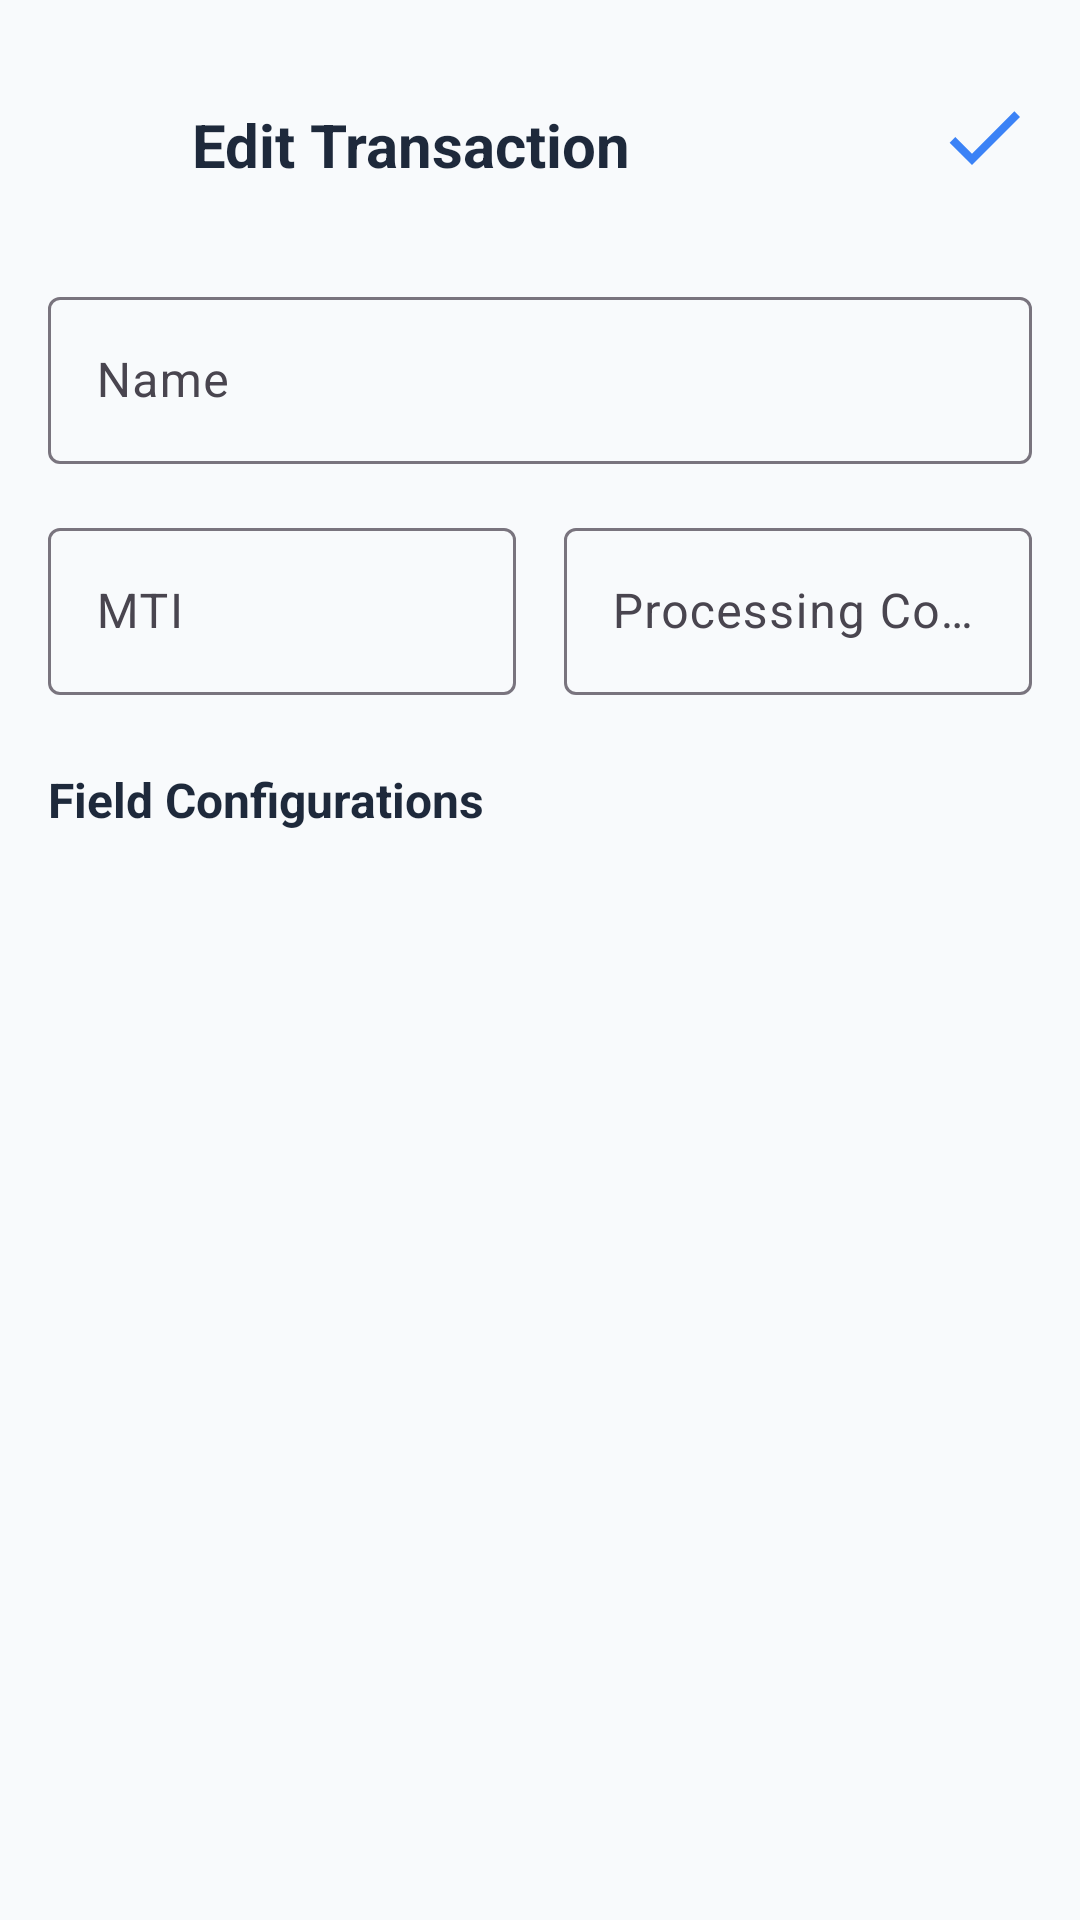

This screen was rendered from an Android layout file. Write that file and the resources it references.
<!-- AndroidManifest.xml: application theme Theme.MySoftPOS -->
<!-- res/layout/activity_transaction_type_editor.xml -->
<?xml version="1.0" encoding="utf-8"?>
<androidx.constraintlayout.widget.ConstraintLayout xmlns:android="http://schemas.android.com/apk/res/android"
    xmlns:app="http://schemas.android.com/apk/res-auto"
    android:layout_width="match_parent"
    android:layout_height="match_parent"
    android:background="@color/background"
    android:padding="16dp">

    <ImageView
        android:id="@+id/btnBack"
        android:layout_width="32dp"
        android:layout_height="32dp"
        android:src="@drawable/ic_arrow_back"
        app:tint="@color/text_primary"
        android:layout_marginTop="16dp"
        app:layout_constraintTop_toTopOf="parent"
        app:layout_constraintStart_toStartOf="parent"/>

    <TextView
        android:id="@+id/tvTitle"
        android:layout_width="wrap_content"
        android:layout_height="wrap_content"
        android:text="Edit Transaction"
        android:textSize="20sp"
        android:textStyle="bold"
        android:textColor="@color/text_primary"
        android:layout_marginStart="16dp"
        app:layout_constraintBottom_toBottomOf="@id/btnBack"
        app:layout_constraintTop_toTopOf="@id/btnBack"
        app:layout_constraintStart_toEndOf="@id/btnBack"/>

    <ImageView
        android:id="@+id/btnSave"
        android:layout_width="32dp"
        android:layout_height="32dp"
        android:src="@drawable/ic_check"
        app:tint="@color/primary"
        app:layout_constraintBottom_toBottomOf="@id/tvTitle"
        app:layout_constraintEnd_toEndOf="parent"/>

    <LinearLayout
        android:layout_width="match_parent"
        android:layout_height="wrap_content"
        android:orientation="vertical"
        android:layout_marginTop="32dp"
        app:layout_constraintTop_toBottomOf="@id/tvTitle">

        <com.google.android.material.textfield.TextInputLayout
            android:layout_width="match_parent"
            android:layout_height="wrap_content"
            android:hint="Name"
            android:layout_marginBottom="16dp">

            <com.google.android.material.textfield.TextInputEditText
                android:id="@+id/etName"
                android:layout_width="match_parent"
                android:layout_height="wrap_content"/>
        </com.google.android.material.textfield.TextInputLayout>

        <LinearLayout
            android:layout_width="match_parent"
            android:layout_height="wrap_content"
            android:orientation="horizontal">

            <com.google.android.material.textfield.TextInputLayout
                android:layout_width="0dp"
                android:layout_height="wrap_content"
                android:layout_weight="1"
                android:hint="MTI"
                android:layout_marginEnd="8dp">

                <com.google.android.material.textfield.TextInputEditText
                    android:id="@+id/etMti"
                    android:layout_width="match_parent"
                    android:layout_height="wrap_content"
                    android:inputType="number"/>
            </com.google.android.material.textfield.TextInputLayout>

            <com.google.android.material.textfield.TextInputLayout
                android:layout_width="0dp"
                android:layout_height="wrap_content"
                android:layout_weight="1"
                android:hint="Processing Code"
                android:layout_marginStart="8dp">

                <com.google.android.material.textfield.TextInputEditText
                    android:id="@+id/etProcessingCode"
                    android:layout_width="match_parent"
                    android:layout_height="wrap_content"
                    android:inputType="number"/>
            </com.google.android.material.textfield.TextInputLayout>
        </LinearLayout>

        <TextView
            android:layout_width="wrap_content"
            android:layout_height="wrap_content"
            android:text="Field Configurations"
            android:textSize="16sp"
            android:textStyle="bold"
            android:textColor="@color/text_primary"
            android:layout_marginTop="24dp"
            android:layout_marginBottom="8dp"/>

        <androidx.recyclerview.widget.RecyclerView
            android:id="@+id/recyclerViewFields"
            android:layout_width="match_parent"
            android:layout_height="wrap_content"/>

    </LinearLayout>

</androidx.constraintlayout.widget.ConstraintLayout>
<!-- resources referenced by this layout -->
<resources>
  <color name="background">#F8FAFC</color>
  <color name="primary">#3B82F6</color>
  <color name="text_primary">#1E293B</color>
  <!-- drawable ic_check (drawable) -->
  <vector xmlns:android="http://schemas.android.com/apk/res/android"
      android:width="24dp"
      android:height="24dp"
      android:viewportWidth="24"
      android:viewportHeight="24">
      <path
          android:fillColor="#FFFFFF"
          android:pathData="M9,16.17 L4.83,12l-1.42,1.41L9,19 21,7l-1.41,-1.41z" />
  </vector>
  <style name="Theme.MySoftPOS" parent="Theme.Material3.Light.NoActionBar">
          
          <item name="colorPrimary">@color/primary</item>
          <item name="colorOnPrimary">@color/on_primary</item>
          <item name="colorPrimaryContainer">@color/background</item>
          <item name="colorOnPrimaryContainer">@color/primary</item>
  
          <item name="colorSecondary">@color/secondary</item>
          <item name="colorOnSecondary">@color/on_secondary</item>
          
          
          <item name="colorSurface">@color/surface</item>
          <item name="colorOnSurface">@color/on_surface</item>
          <item name="android:colorBackground">@color/background</item>
          <item name="android:textColorPrimary">@color/text_primary</item>
          <item name="android:textColorSecondary">@color/text_secondary</item>
          
          
          <item name="android:editTextColor">@color/text_primary</item>
          <item name="android:textColorHint">@color/text_hint</item>
  
          <item name="colorError">@color/error</item>
          
          <item name="android:statusBarColor">@color/background</item>
          <item name="android:windowLightStatusBar">true</item>
  
          
          <item name="android:windowAnimationStyle">@style/AppWindowAnimations</item>
  
          
          <item name="android:fontFamily">sans-serif</item>
      </style>
  <color name="on_primary">#FFFFFF</color>
  <color name="secondary">#06B6D4</color>
  <color name="on_secondary">#000000</color>
  <color name="surface">#FFFFFF</color>
  <color name="on_surface">#1E293B</color>
  <color name="text_secondary">#64748B</color>
  <color name="text_hint">#94A3B8</color>
  <color name="error">#EF4444</color>
  <style name="AppWindowAnimations" parent="@android:style/Animation.Activity">
          <item name="android:activityOpenEnterAnimation">@anim/slide_in_right</item>
          <item name="android:activityOpenExitAnimation">@anim/slide_out_left</item>
          <item name="android:activityCloseEnterAnimation">@anim/slide_in_left</item>
          <item name="android:activityCloseExitAnimation">@anim/slide_out_right</item>
      </style>
</resources>
